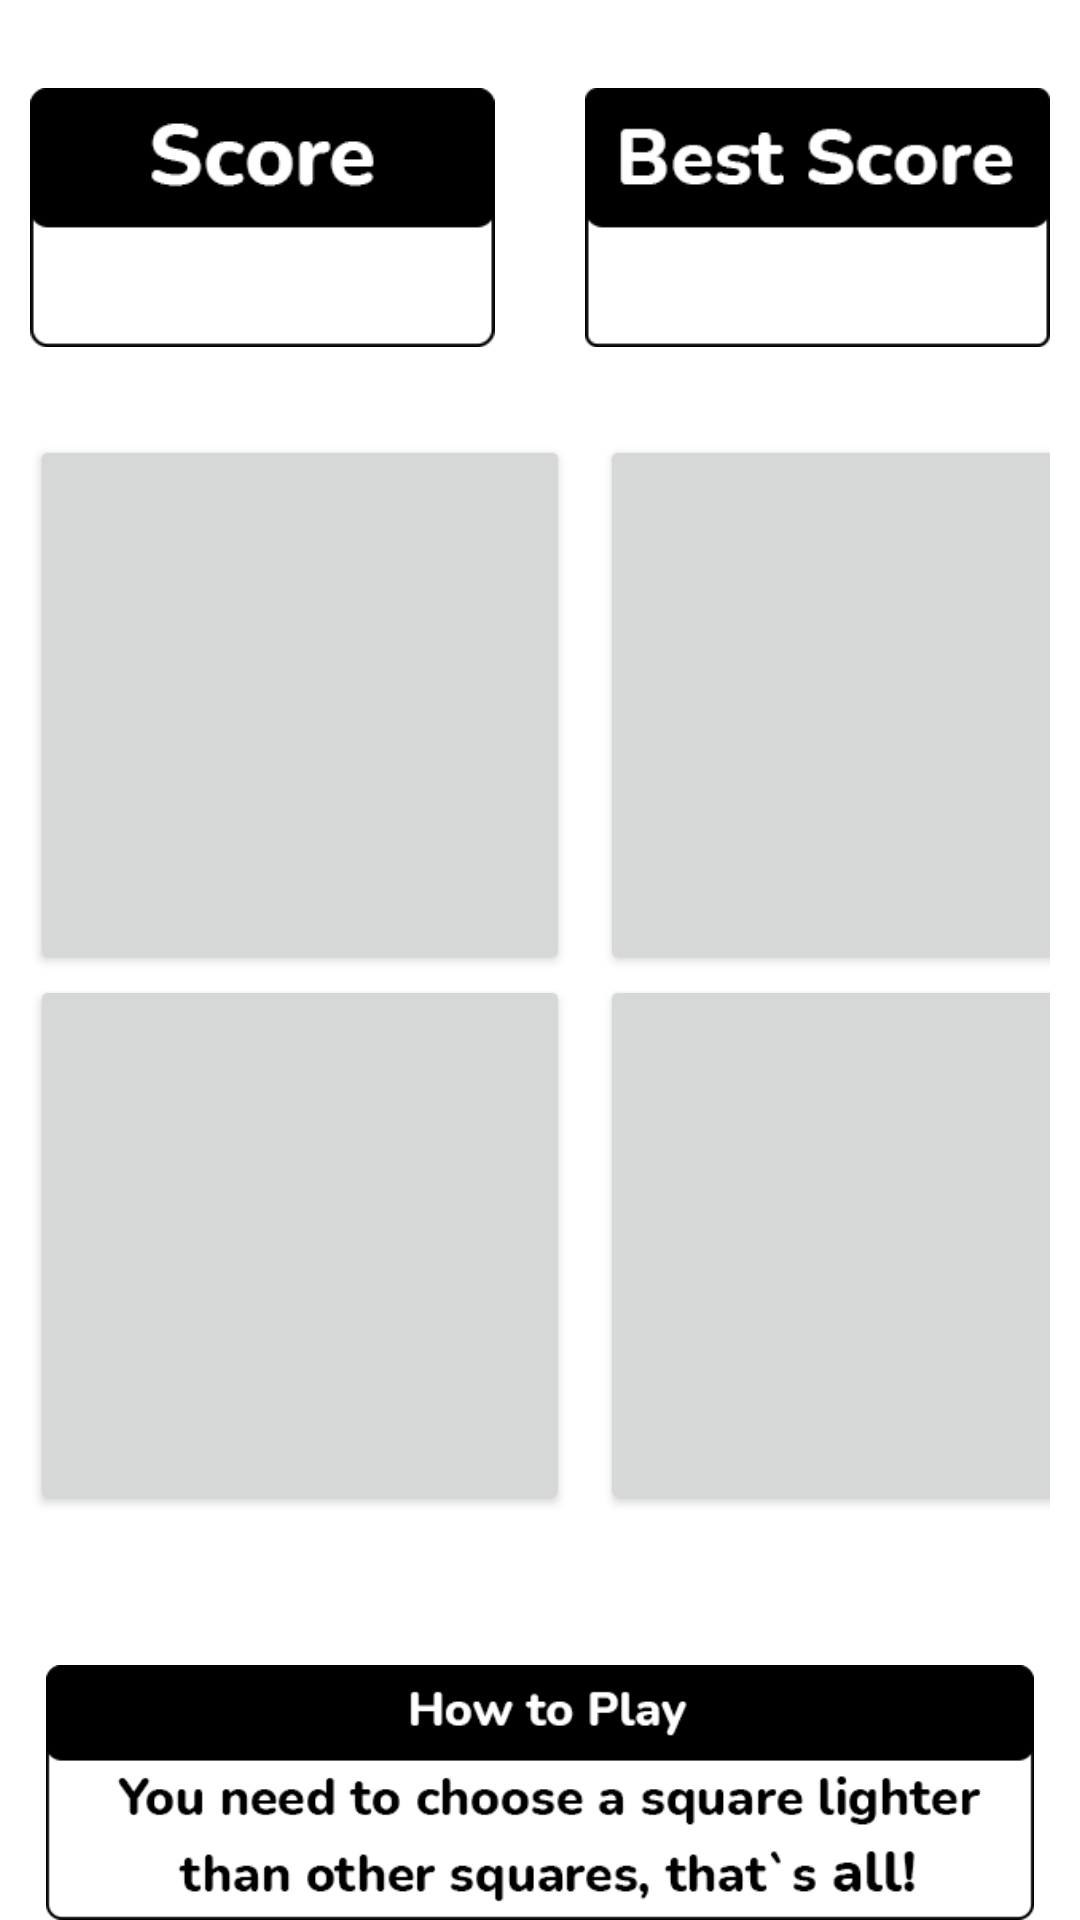

Produce the Android XML layout that renders to this screen, including the resource entries it uses.
<!-- AndroidManifest.xml: application theme Theme.TrafficDevilsTestApplication -->
<!-- res/layout/activity_double_pole.xml -->
<?xml version="1.0" encoding="utf-8"?>
<RelativeLayout xmlns:android="http://schemas.android.com/apk/res/android"
    android:layout_width="match_parent"
    android:layout_height="match_parent">

    <LinearLayout
        android:id="@+id/score_layout"
        android:layout_width="wrap_content"
        android:layout_height="wrap_content"
        android:orientation="horizontal">

        <LinearLayout
            android:layout_width="wrap_content"
            android:layout_height="wrap_content"
            android:layout_marginLeft="10dp"
            android:layout_weight="1"
            android:orientation="vertical">

            <ImageView
                android:layout_width="wrap_content"
                android:layout_height="wrap_content"
                android:src="@drawable/score" />

            <TextView
                android:id="@+id/score"
                android:layout_width="wrap_content"
                android:layout_height="wrap_content"
                android:layout_gravity="center"
                android:layout_marginTop="-75dp"
                android:textColor="@color/black"
                android:textSize="35sp" />

        </LinearLayout>

        <LinearLayout
            android:layout_width="wrap_content"
            android:layout_height="wrap_content"
            android:layout_marginLeft="30dp"
            android:layout_marginRight="10dp"
            android:layout_weight="1"
            android:orientation="vertical">

            <ImageView
                android:layout_width="wrap_content"
                android:layout_height="wrap_content"
                android:src="@drawable/best_score" />

            <TextView
                android:id="@+id/best_score"
                android:layout_width="wrap_content"
                android:layout_height="wrap_content"
                android:layout_gravity="center"
                android:layout_marginTop="-75dp"
                android:textColor="@color/black"
                android:textSize="35sp" />

        </LinearLayout>
    </LinearLayout>

    <TableLayout
        android:id="@+id/table"
        android:layout_width="wrap_content"
        android:layout_height="wrap_content"
        android:layout_below="@+id/score_layout"
        android:layout_centerHorizontal="true"
        android:layout_marginLeft="10dp"
        android:layout_marginRight="10dp">

        <TableRow
            android:layout_width="match_parent"
            android:layout_height="match_parent">

            <Button
                android:id="@+id/button1"
                android:layout_width="180dp"
                android:layout_height="180dp"
                android:onClick="button1" />

            <Button
                android:id="@+id/button2"
                android:layout_width="180dp"
                android:layout_height="180dp"
                android:layout_marginStart="10dp"
                android:onClick="button2" />
        </TableRow>

        <TableRow
            android:layout_width="wrap_content"
            android:layout_height="wrap_content">

            <Button
                android:id="@+id/button3"
                android:layout_width="180dp"
                android:layout_height="180dp"
                android:onClick="button3" />

            <Button
                android:id="@+id/button4"
                android:layout_width="180dp"
                android:layout_height="180dp"
                android:layout_marginStart="10dp"
                android:onClick="button4" />

        </TableRow>
    </TableLayout>
    <ImageView
        android:layout_width="wrap_content"
        android:layout_height="wrap_content"
        android:src="@drawable/howto"
        android:layout_below="@id/table"
        android:layout_marginTop="50dp"/>

</RelativeLayout>
<!-- resources referenced by this layout -->
<resources>
  <!-- drawable best_score: png bitmap (drawable, 3166 bytes) -->
  <!-- drawable howto: png bitmap (drawable, 9880 bytes) -->
  <!-- drawable score: png bitmap (drawable, 2788 bytes) -->
  <style name="Theme.TrafficDevilsTestApplication" parent="Theme.MaterialComponents.DayNight.DarkActionBar">
          
          <item name="colorPrimary">@color/purple_500</item>
          <item name="colorPrimaryVariant">@color/purple_700</item>
          <item name="colorOnPrimary">@color/white</item>
          
          <item name="colorSecondary">@color/teal_200</item>
          <item name="colorSecondaryVariant">@color/teal_700</item>
          <item name="colorOnSecondary">@color/black</item>
          
          <item name="android:statusBarColor" tools:targetApi="l">?attr/colorPrimaryVariant</item>
          
      </style>
  <!-- not gathered from this repository: default colours our renderer supplied (Android Studio template values) -->
  <color name="purple_500">#FF6200EE</color>
  <color name="purple_700">#FF3700B3</color>
  <color name="teal_200">#FF03DAC5</color>
  <color name="teal_700">#FF018786</color>
  <color name="black">#FF000000</color>
  <color name="white">#FFFFFFFF</color>
</resources>
